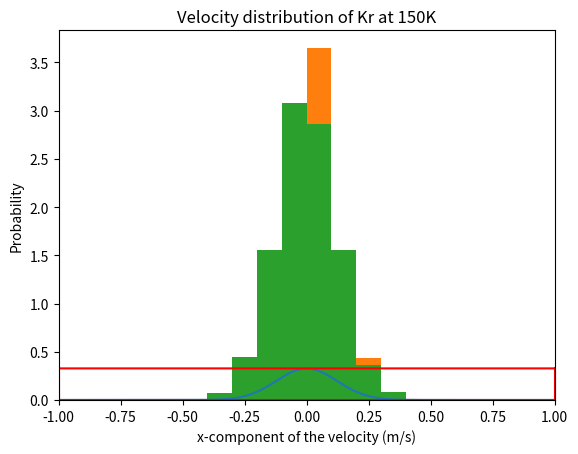

Here is the Python script that generated this plot:
import numpy as np
import matplotlib.pyplot as plt

#Part a)
def maxwell_boltzmann(m, kbT, vx):
    return ((m/(2*np.pi*kbT))**(0.5))*(np.exp(-(m*vx**2)/(2*kbT)))/10

kb = 1.380649*10**-29 #m^2 kg s^-2 K^-1
T = 150 #K
kbT = kb * T
m = .084 #kg/mol
m = m/(6.023*10**23)

#print(maxwell_boltzmann(m,kbT, vx))
x_velocities = np.arange(-1, 1, .001)
mb_dist = []
for vx in x_velocities:
    mb_dist.append(maxwell_boltzmann(m,kbT,vx))

plt.plot(x_velocities, mb_dist)
y_max = np.max(mb_dist)
plt.plot(x_velocities, np.ones(2000,)*y_max, color='r')
plt.plot([-1, -1], [0, y_max], color= 'r')
plt.plot([1, 1], [0, y_max], color= 'r')
plt.plot([x_velocities[0], x_velocities[-1]], [0,0], color='r')
plt.title('Velocity distribution of Kr at 150K')
plt.xlabel('x-component of the velocity (m/s)')
plt.ylabel('Probability')
plt.show()

#Part b)

#the following is called rejection sampling
def sampling_distribution():
    x = np.random.uniform(-1, 1)
    y = np.random.uniform(0, 1)*y_max
    if maxwell_boltzmann(m,kbT,x) > y:
        return x
x_sample = []
y = []
for sample in range(1000):
    x_value = sampling_distribution()
    print(x_value)
    if x_value is not None:
        x_sample.append(x_value)
        y.append(maxwell_boltzmann(m, kbT, x_value))


plt.hist(x_sample, bins= [i for i in np.arange(-1, 1, .1)], density= True)
plt.xlim(-1, 1)
plt.show()

#Part C)
#def maxwell_boltzman_generation():
#do velocity distribution in 1D, find SD and times by 3
#this is

def gen_Max_Boltz_velocities(mass, temp):
    """
    Generates sample points from the Maxwell_Boltzmann distribution

    Parameters
    ----------
    mass : float
        Mass of particle (g/mol)

    temp : float
        Temperature (K)

    Returns
    ----------
    velocity : float
        Velocity taken from Maxwell-Boltzmann distribution (nm/ps)
    """
    standard_deviation = np.sqrt(kb*temp/mass)
    velocity = standard_deviation*np.random.randn(1, 2)
    return velocity
kb = 1.380649*10**-29 #m^2 g s^-2 K^-1
T = 150 #K
kbT = kb * T
m = .0840 #kg/mol
m = m/(6.023*10**23)
x = []
y = []
for sample in range(1000):
    sample_point = gen_Max_Boltz_velocities(m, T)
    x.append(sample_point[0,0])
    y.append(sample_point[0,1])
# desnity = True normalizes a histogram, ie. sum of the bar area equals 1
plt.hist(x, density=True, bins= [i for i in np.arange(-1, 1, .1)])
#plt.hist(x,20)
plt.xlim(-1, 1)
plt.show()

#Part d)

def Andersen_thermostat(num_particles, mass, kbT):
    """
    Generates velocities from the Maxwell_Boltzmann distribution

    Parameters
    ----------
    mass : float
        Mass of particle (g/mol)

    temp : float
        Temperature (K)

    num_particles : int
        Number of particles

    Returns
    ----------
    velocities : numpy array (num_particles x 3)
        Velocity of each particle taken from Maxwell-Boltzmann distribution (nm/ps)
    """

    standard_deviation = np.sqrt(kbT / mass)
    velocities = standard_deviation * np.random.randn(num_particles, 3)

    return velocities

print(Andersen_thermostat(2, m, kbT))
